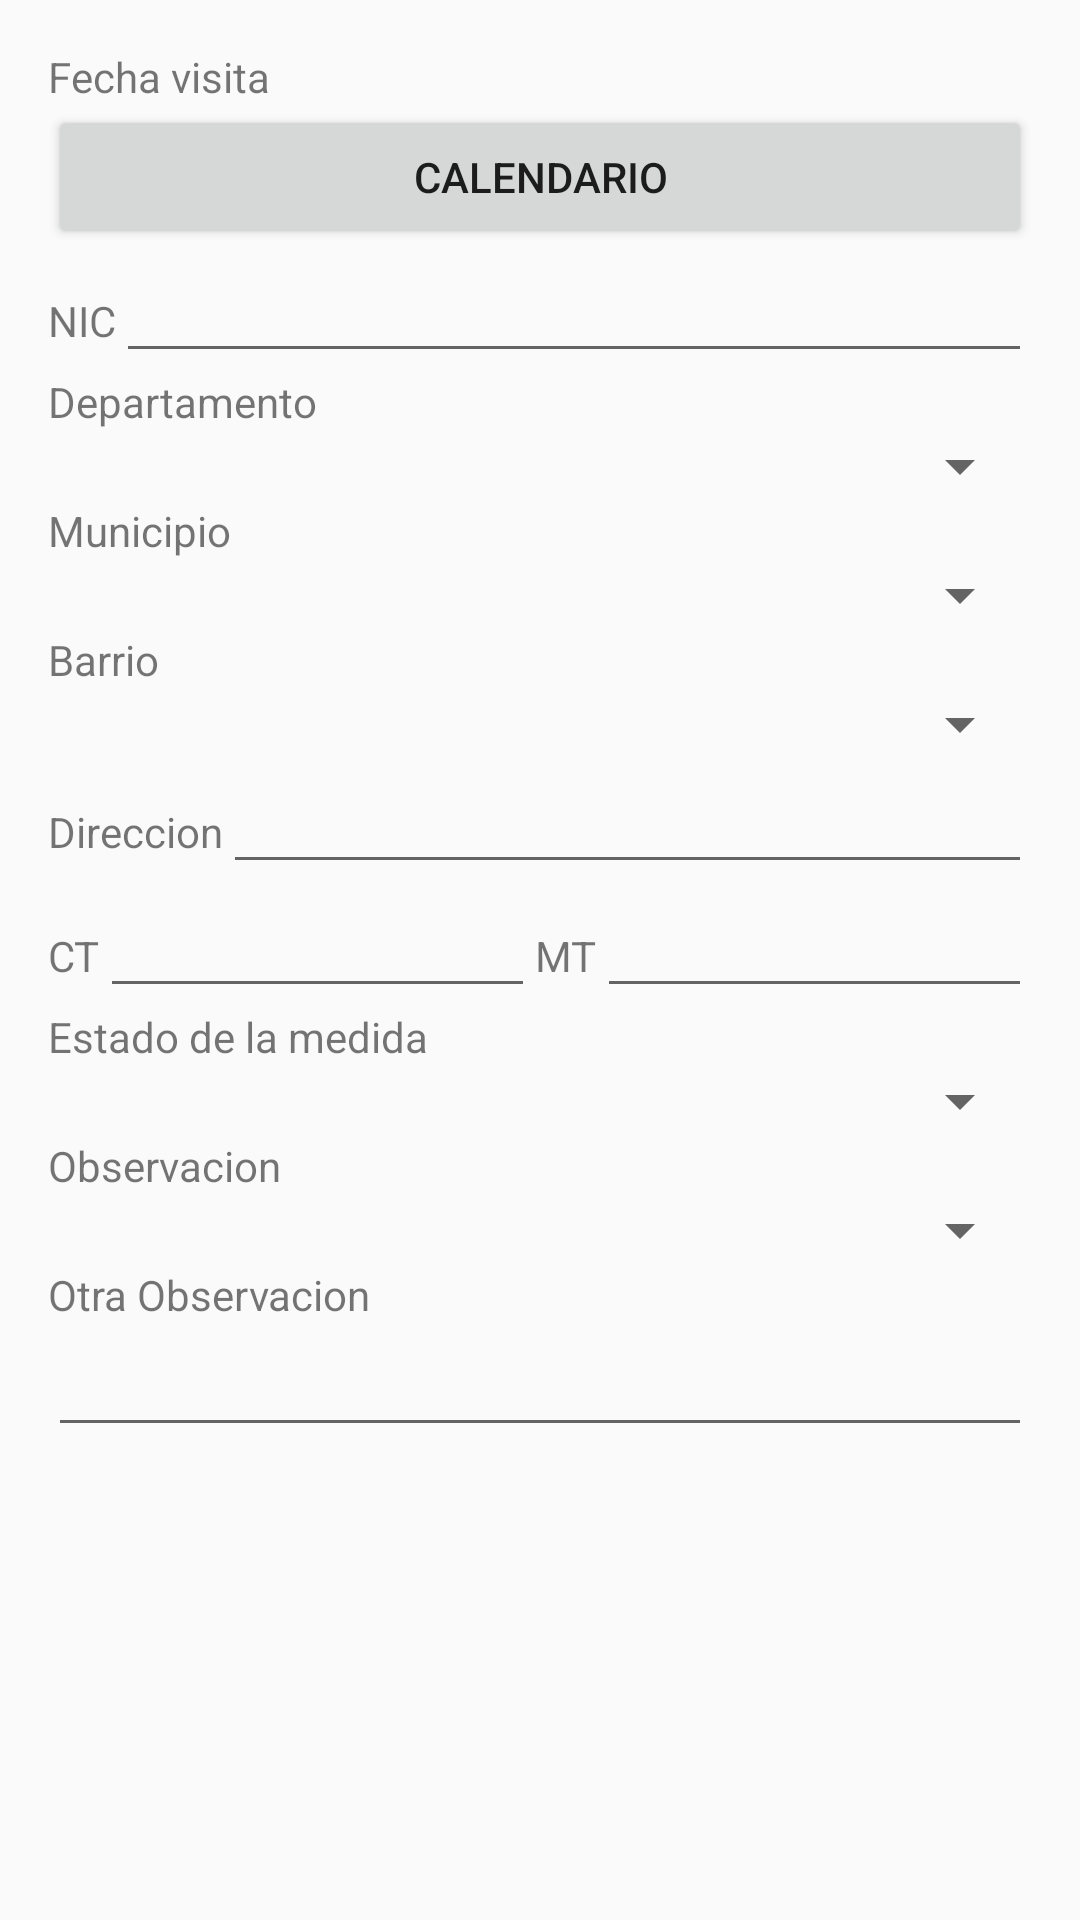

This screen was rendered from an Android layout file. Write that file and the resources it references.
<!-- AndroidManifest.xml: application theme AppTheme -->
<!-- res/layout/fragment_totalizadores.xml -->
<LinearLayout xmlns:android="http://schemas.android.com/apk/res/android"
    xmlns:tools="http://schemas.android.com/tools"
    android:id="@+id/LinearLayout2"
    android:layout_width="match_parent"
    android:layout_height="match_parent"
    android:orientation="vertical"
    android:paddingBottom="@dimen/activity_vertical_margin"
    android:paddingLeft="@dimen/activity_horizontal_margin"
    android:paddingRight="@dimen/activity_horizontal_margin"
    android:paddingTop="@dimen/activity_vertical_margin"
    tools:context="com.applus.vistas.operario.totalizadores.TotalizadoresActivity" >

    <ScrollView
        android:id="@+id/ScrollView1"
        android:layout_width="match_parent"
        android:layout_height="wrap_content" >

        <LinearLayout
            android:layout_width="match_parent"
            android:layout_height="match_parent"
            android:orientation="vertical" >

            <LinearLayout
                android:layout_width="match_parent"
                android:layout_height="wrap_content"
                android:orientation="vertical" >

                <TextView
                    android:id="@+id/textView2"
                    android:layout_width="wrap_content"
                    android:layout_height="wrap_content"
                    android:text="Fecha visita" />

                <Button
                    android:id="@+id/pick_date"
                    android:layout_width="match_parent"
                    android:layout_height="wrap_content"
                    android:text="Calendario" />
            </LinearLayout>

            <LinearLayout
                android:layout_width="match_parent"
                android:layout_height="wrap_content" >

                <TextView
                    android:id="@+id/textView3"
                    android:layout_width="wrap_content"
                    android:layout_height="wrap_content"
                    android:text="NIC" />

                <EditText
                    android:id="@+id/nic"
                    android:layout_width="match_parent"
                    android:layout_height="wrap_content"
                    android:layout_weight="1"
                    android:ems="10"
                    android:inputType="numberSigned" />

            </LinearLayout>
			<LinearLayout
                android:layout_width="match_parent"
                android:layout_height="wrap_content"
                android:orientation="vertical" >

                <TextView
                    android:layout_width="wrap_content"
                    android:layout_height="wrap_content"
                    android:text="Departamento" />

                <Spinner
                    android:id="@+id/departamento"
                    android:layout_width="match_parent"
                    android:layout_height="wrap_content"
                    android:layout_weight="1" />
            </LinearLayout>
            <LinearLayout
                android:layout_width="match_parent"
                android:layout_height="wrap_content"
                android:orientation="vertical" >

                <TextView
                    android:id="@+id/textView4"
                    android:layout_width="wrap_content"
                    android:layout_height="wrap_content"
                    android:text="Municipio" />

                <Spinner
                    android:id="@+id/municipio"
                    android:layout_width="match_parent"
                    android:layout_height="wrap_content"
                    android:layout_weight="1" />
            </LinearLayout>

            <LinearLayout
                android:layout_width="match_parent"
                android:layout_height="wrap_content"
                android:orientation="vertical" >

                <TextView
                    android:id="@+id/textView10"
                    android:layout_width="wrap_content"
                    android:layout_height="wrap_content"
                    android:text="Barrio" />
                
                <Spinner
                    android:id="@+id/barrio"
                    android:layout_width="match_parent"
                    android:layout_height="wrap_content"
                    android:layout_weight="1" />

            </LinearLayout>

            <LinearLayout
                android:layout_width="match_parent"
                android:layout_height="wrap_content" >

                <TextView
                    android:id="@+id/textView5"
                    android:layout_width="wrap_content"
                    android:layout_height="wrap_content"
                    android:text="Direccion" />

                <EditText
                    android:id="@+id/direccion"
                    android:layout_width="wrap_content"
                    android:layout_height="wrap_content"
                    android:layout_weight="1"
                    android:ems="10" />
            </LinearLayout>

            <LinearLayout
                android:layout_width="match_parent"
                android:layout_height="wrap_content" >

                <TextView
                    android:id="@+id/textView6"
                    android:layout_width="wrap_content"
                    android:layout_height="wrap_content"
                    android:text="CT" />

                <EditText
                    android:id="@+id/ct"
                    android:layout_width="wrap_content"
                    android:layout_height="wrap_content"
                    android:layout_weight="1"
                    android:ems="10" />

                <TextView
                    android:id="@+id/textView7"
                    android:layout_width="wrap_content"
                    android:layout_height="wrap_content"
                    android:text="MT" />

                <EditText
                    android:id="@+id/mt"
                    android:layout_width="wrap_content"
                    android:layout_height="wrap_content"
                    android:layout_weight="1"
                    android:ems="10" />

            </LinearLayout>

            <LinearLayout
                android:layout_width="match_parent"
                android:layout_height="wrap_content"
                android:orientation="vertical" >

                <TextView
                    android:id="@+id/textView8"
                    android:layout_width="wrap_content"
                    android:layout_height="wrap_content"
                    android:text="Estado de la medida" />

                <Spinner
                    android:id="@+id/estado_medida"
                    android:layout_width="match_parent"
                    android:layout_height="wrap_content" />

            </LinearLayout>
            
            <LinearLayout
                android:layout_width="match_parent"
                android:layout_height="wrap_content"
                android:orientation="vertical" >

                <TextView
                    android:id="@+id/textView9"
                    android:layout_width="wrap_content"
                    android:layout_height="wrap_content"
                    android:text="Observacion" />

                <Spinner
                    android:id="@+id/observacion"
                    android:layout_width="match_parent"
                    android:layout_height="wrap_content" />

            </LinearLayout>

            <LinearLayout
                android:layout_width="match_parent"
                android:layout_height="wrap_content"
                android:orientation="vertical" >

                <TextView
                    android:id="@+id/textView11"
                    android:layout_width="wrap_content"
                    android:layout_height="wrap_content"
                    android:text="Otra Observacion" />

                <EditText
                    android:id="@+id/otro"
                    android:layout_width="match_parent"
                    android:layout_height="wrap_content"
                    android:ems="10"
                    android:inputType="textMultiLine" />

            </LinearLayout>

        </LinearLayout>
    </ScrollView>

</LinearLayout>
<!-- resources referenced by this layout -->
<resources>
  <dimen name="activity_horizontal_margin">16dp</dimen>
  <dimen name="activity_vertical_margin">16dp</dimen>
  <style name="AppTheme" parent="AppBaseTheme">
          
      </style>
  <style name="AppBaseTheme" parent="Theme.AppCompat.Light">
          
      </style>
</resources>
